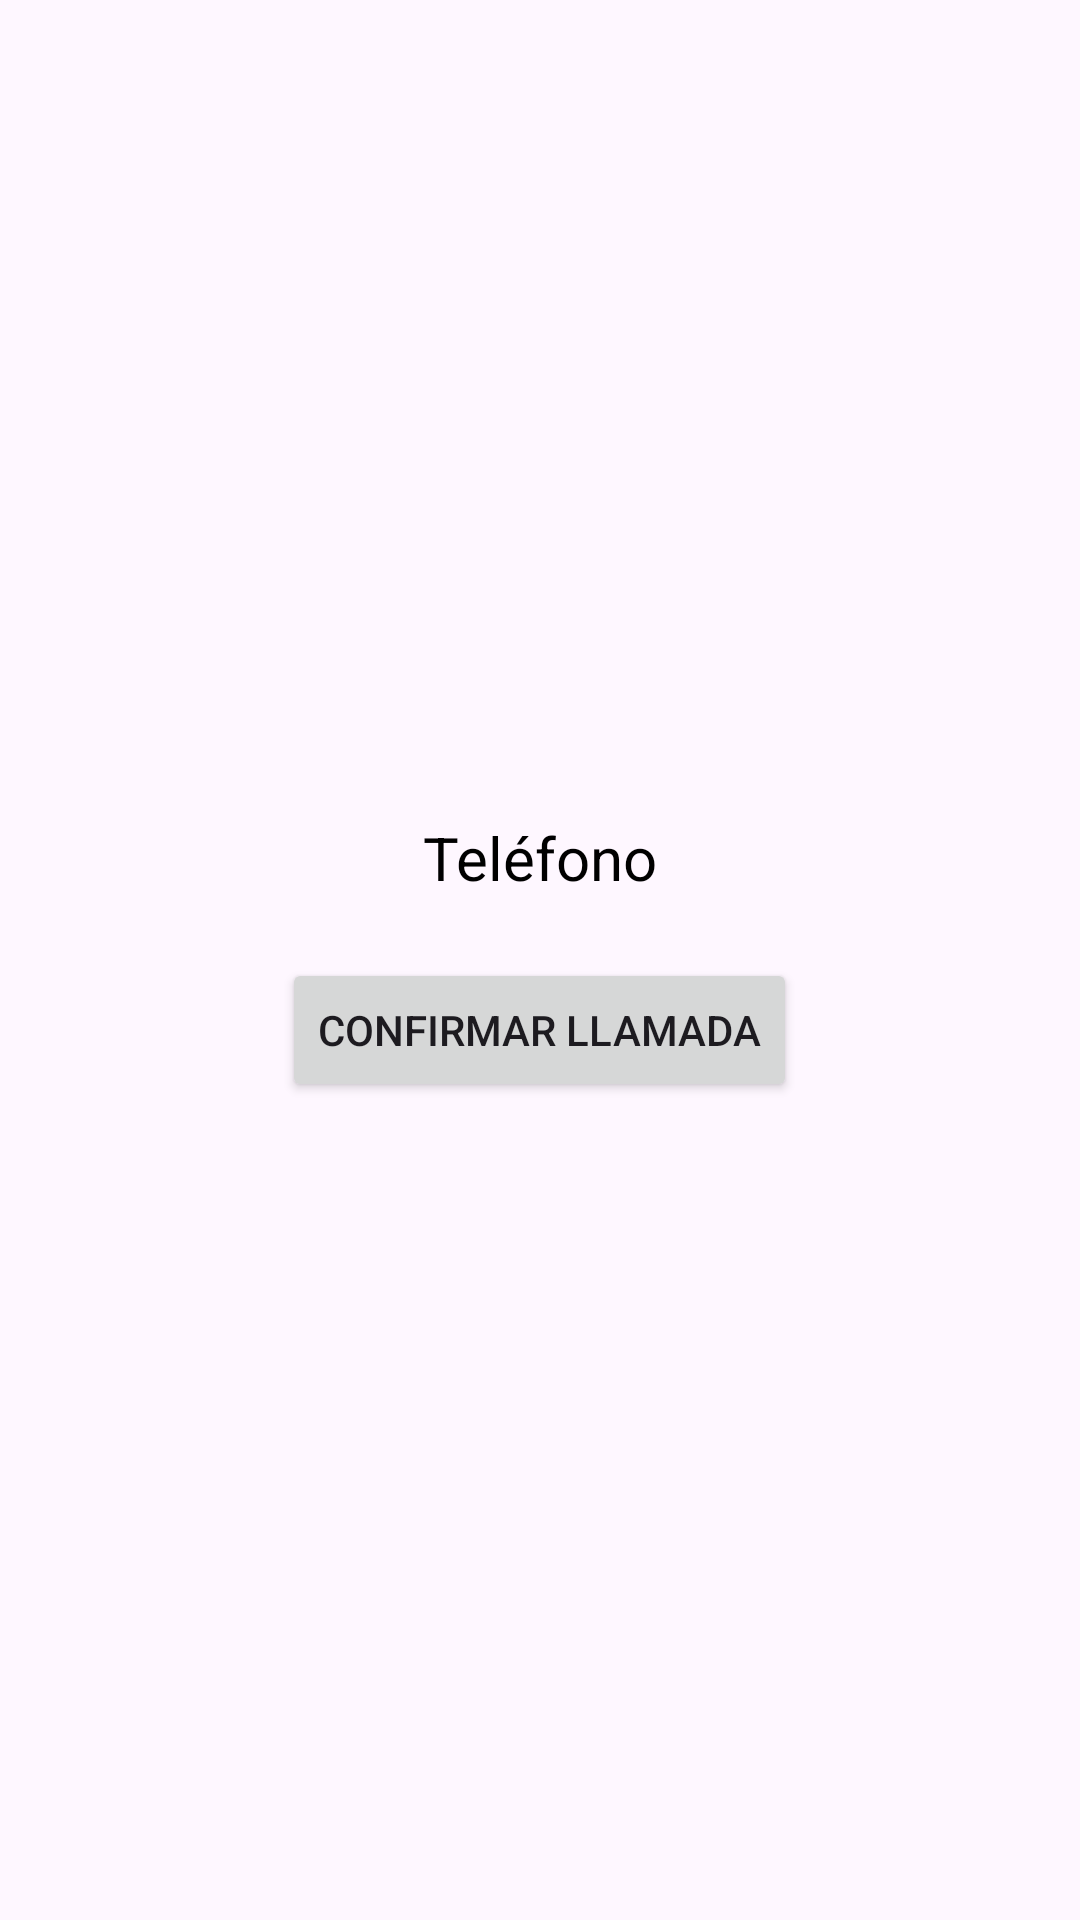

This screen was rendered from an Android layout file. Write that file and the resources it references.
<!-- AndroidManifest.xml: application theme Theme.Exa1Pa1199 -->
<!-- res/layout/activity_call.xml -->
<?xml version="1.0" encoding="utf-8"?>
<LinearLayout xmlns:android="http://schemas.android.com/apk/res/android"
    android:orientation="vertical"
    android:padding="20dp"
    android:gravity="center"
    android:layout_width="match_parent"
    android:layout_height="match_parent">

    <TextView
        android:id="@+id/textTelefono"
        android:layout_width="match_parent"
        android:layout_height="wrap_content"
        android:text="Teléfono"
        android:textSize="20sp"
        android:textColor="@android:color/black"
        android:gravity="center"
        android:layout_marginBottom="20dp"/>

    <Button
        android:id="@+id/buttonConfirmarLlamada"
        android:layout_width="wrap_content"
        android:layout_height="wrap_content"
        android:text="Confirmar Llamada"
        android:padding="12dp"/>
</LinearLayout>
<!-- resources referenced by this layout -->
<resources>
  <style name="Theme.Exa1Pa1199" parent="Base.Theme.Exa1Pa1199" />
  <style name="Base.Theme.Exa1Pa1199" parent="Theme.Material3.DayNight.NoActionBar">
      </style>
</resources>
